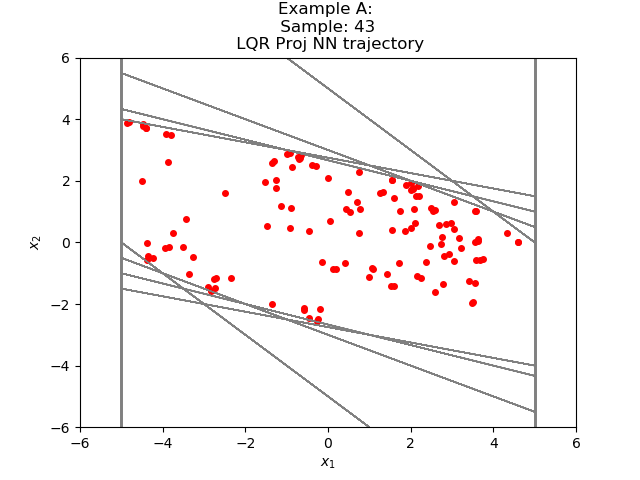

The data file committed next to this chart (first rows):
2.811254834866772967e+00, -4.518970573826763815e-01
2.359357684850692749e+00, -6.496300697326660156e-01
1.709727525711059570e+00, -6.631133556365966797e-01
